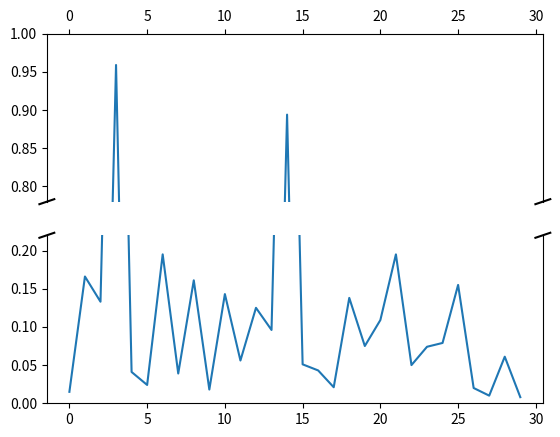

Python code for this plot:
%matplotlib inline

import matplotlib.pyplot as plt
import numpy as np


# 30 points between [0, 0.2) originally made using np.random.rand(30)*.2
pts = np.array([
    0.015, 0.166, 0.133, 0.159, 0.041, 0.024, 0.195, 0.039, 0.161, 0.018,
    0.143, 0.056, 0.125, 0.096, 0.094, 0.051, 0.043, 0.021, 0.138, 0.075,
    0.109, 0.195, 0.050, 0.074, 0.079, 0.155, 0.020, 0.010, 0.061, 0.008])

# Now let's make two outlier points which are far away from everything.
pts[[3, 14]] += .8

# If we were to simply plot pts, we'd lose most of the interesting
# details due to the outliers. So let's 'break' or 'cut-out' the y-axis
# into two portions - use the top (ax) for the outliers, and the bottom
# (ax2) for the details of the majority of our data
f, (ax, ax2) = plt.subplots(2, 1, sharex=True)

# plot the same data on both axes
ax.plot(pts)
ax2.plot(pts)

# zoom-in / limit the view to different portions of the data
ax.set_ylim(.78, 1.)  # outliers only
ax2.set_ylim(0, .22)  # most of the data

# hide the spines between ax and ax2
ax.spines['bottom'].set_visible(False)
ax2.spines['top'].set_visible(False)
ax.xaxis.tick_top()
ax.tick_params(labeltop='off')  # don't put tick labels at the top
ax2.xaxis.tick_bottom()

# This looks pretty good, and was fairly painless, but you can get that
# cut-out diagonal lines look with just a bit more work. The important
# thing to know here is that in axes coordinates, which are always
# between 0-1, spine endpoints are at these locations (0,0), (0,1),
# (1,0), and (1,1).  Thus, we just need to put the diagonals in the
# appropriate corners of each of our axes, and so long as we use the
# right transform and disable clipping.

d = .015  # how big to make the diagonal lines in axes coordinates
# arguments to pass to plot, just so we don't keep repeating them
kwargs = dict(transform=ax.transAxes, color='k', clip_on=False)
ax.plot((-d, +d), (-d, +d), **kwargs)        # top-left diagonal
ax.plot((1 - d, 1 + d), (-d, +d), **kwargs)  # top-right diagonal

kwargs.update(transform=ax2.transAxes)  # switch to the bottom axes
ax2.plot((-d, +d), (1 - d, 1 + d), **kwargs)  # bottom-left diagonal
ax2.plot((1 - d, 1 + d), (1 - d, 1 + d), **kwargs)  # bottom-right diagonal

# What's cool about this is that now if we vary the distance between
# ax and ax2 via f.subplots_adjust(hspace=...) or plt.subplot_tool(),
# the diagonal lines will move accordingly, and stay right at the tips
# of the spines they are 'breaking'

plt.show()